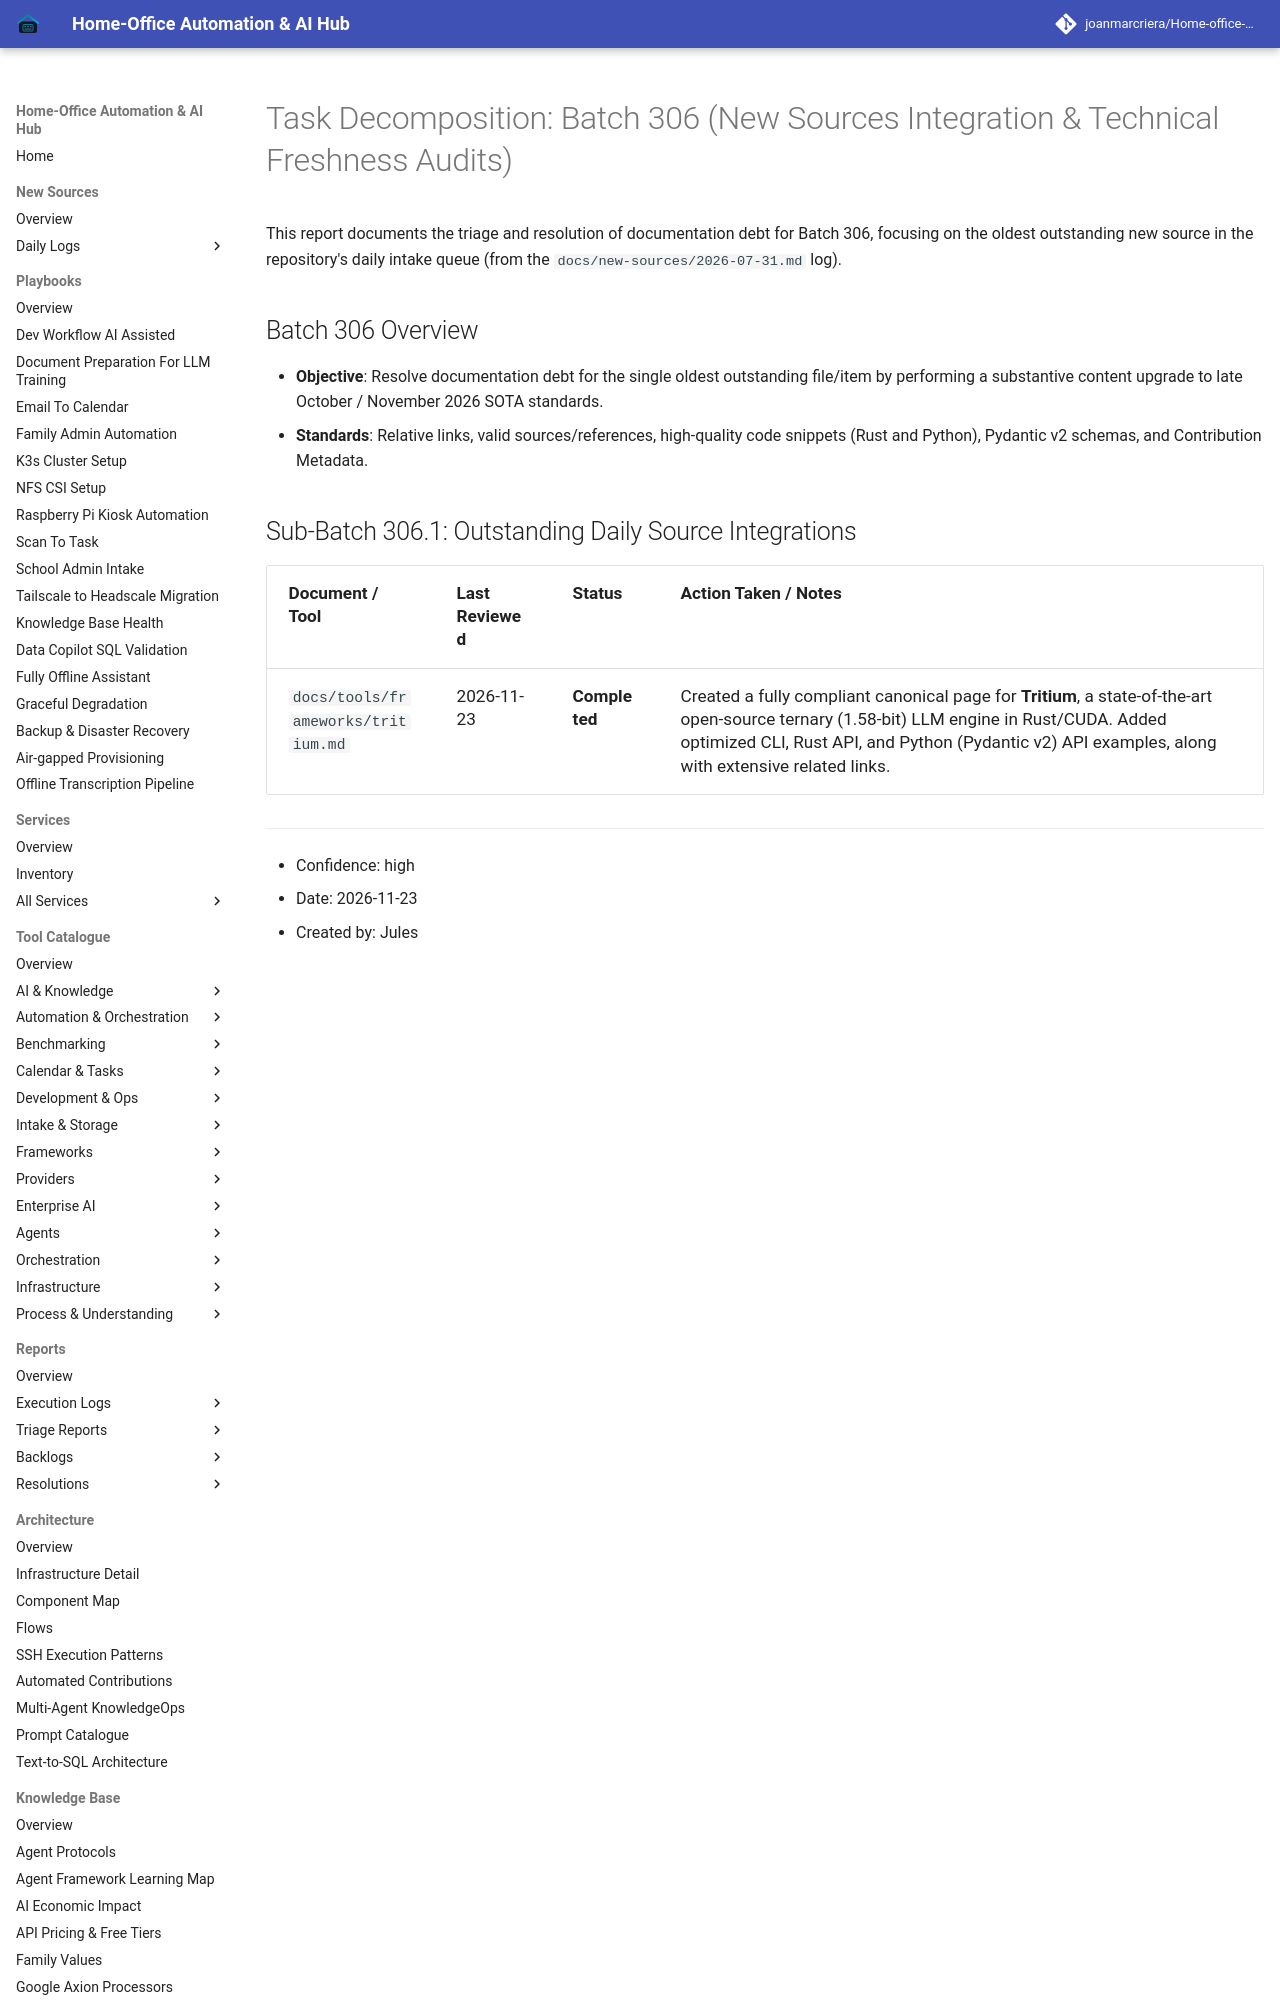

repository: joanmarcriera/Home-office-automations · page: reports/task-decomposition-batch-306/index.html · generator: mkdocs

# Task Decomposition: Batch 306 (New Sources Integration & Technical Freshness Audits)

This report documents the triage and resolution of documentation debt for Batch 306, focusing on the oldest outstanding new source in the repository's daily intake queue (from the `docs/new-sources/2026-07-31.md` log).

## Batch 306 Overview
- **Objective**: Resolve documentation debt for the single oldest outstanding file/item by performing a substantive content upgrade to late October / November 2026 SOTA standards.
- **Standards**: Relative links, valid sources/references, high-quality code snippets (Rust and Python), Pydantic v2 schemas, and Contribution Metadata.
